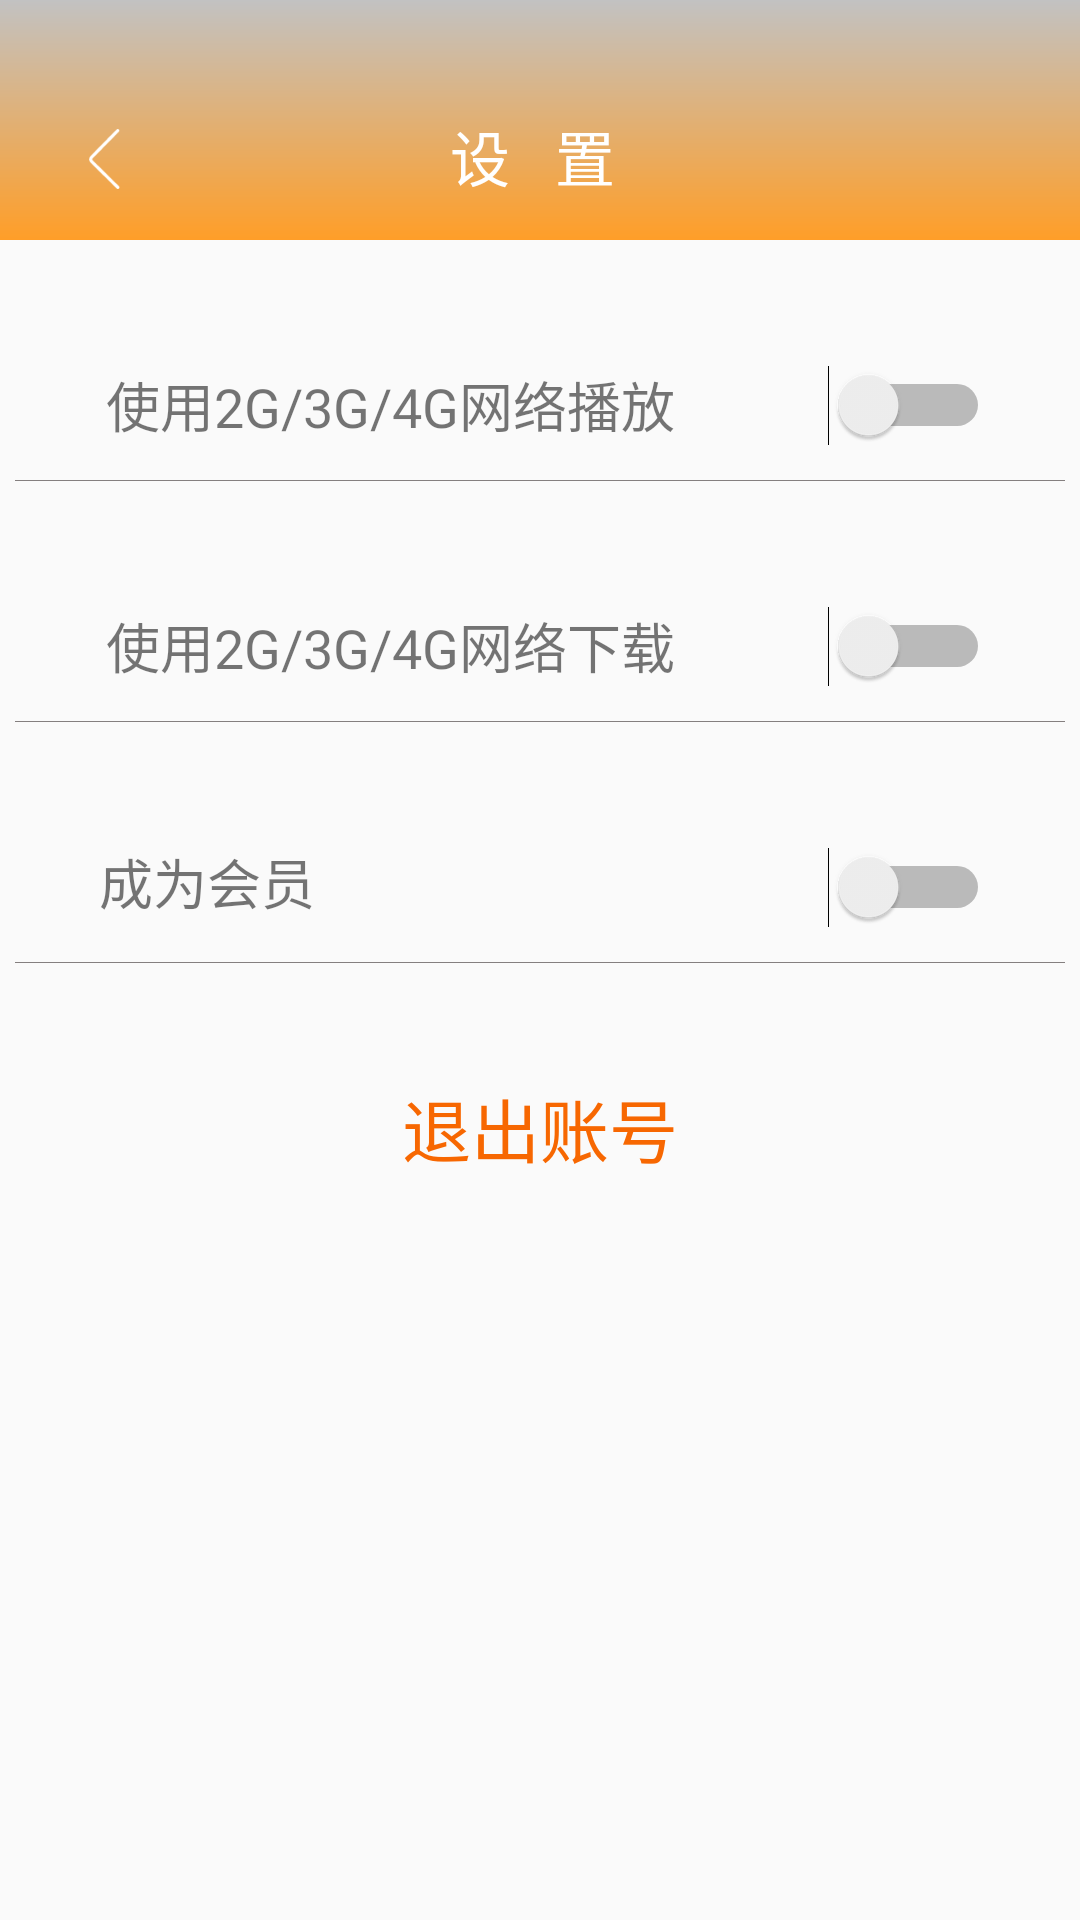

Produce the Android XML layout that renders to this screen, including the resource entries it uses.
<!-- AndroidManifest.xml: application theme AppTheme -->
<!-- res/layout/cehua_shezhi.xml -->
<?xml version="1.0" encoding="utf-8"?>

<LinearLayout
    xmlns:android="http://schemas.android.com/apk/res/android" android:layout_width="match_parent"
    android:layout_height="match_parent"
    android:orientation="vertical">
    <RelativeLayout

        android:id="@+id/top_rl"
        android:layout_width="match_parent"
        android:layout_height="80dp"
        android:layout_alignParentTop="true"
        android:background="@drawable/ic_jianbian">

        <ImageView
            android:id="@+id/btn_backk"
            android:layout_width="30dp"
            android:layout_height="20dp"
            android:layout_alignParentBottom="true"
            android:layout_marginLeft="20dp"
            android:layout_marginBottom="17dp"

            android:src="@mipmap/ic_back" />

        <TextView
            android:layout_width="match_parent"
            android:layout_height="match_parent"
            android:layout_marginTop="24dp"
            android:layout_alignParentBottom="true"

            android:gravity="center"
            android:text="设   置 "
            android:textColor="@color/white"
            android:textSize="20dp" />

    </RelativeLayout>


    <LinearLayout

        android:layout_marginTop="30dp"
        android:layout_width="match_parent"
        android:layout_height="50dp"
        android:orientation="horizontal">
        <TextView
            android:layout_marginLeft="30dp"
            android:gravity="center"
            android:text="使用2G/3G/4G网络播放"
            android:textSize="18dp"
            android:layout_width="200dp"
            android:layout_height="match_parent" />
        <Switch
            android:layout_marginRight="30dp"
            android:layout_width="match_parent"
            android:layout_height="match_parent" />
    </LinearLayout>

    <TextView
        android:layout_gravity="center"
        android:layout_width="350dp"
        android:layout_height="0.2dp"
        android:background="@color/huise"></TextView>
    <LinearLayout
        android:layout_marginTop="30dp"
        android:layout_width="match_parent"
        android:layout_height="50dp"
        android:orientation="horizontal">
        <TextView
            android:layout_marginLeft="30dp"
            android:gravity="center"
            android:text="使用2G/3G/4G网络下载"
            android:textSize="18dp"
            android:layout_width="200dp"
            android:layout_height="match_parent" />
        <Switch
            android:layout_marginRight="30dp"
            android:layout_width="match_parent"
            android:layout_height="match_parent" />
    </LinearLayout>

    <TextView
        android:layout_gravity="center"
        android:layout_width="350dp"
        android:layout_height="0.2dp"
        android:background="@color/huise"></TextView>

    <LinearLayout
        android:layout_marginTop="30dp"
        android:layout_width="match_parent"
        android:layout_height="50dp"
        android:orientation="horizontal">
        <TextView
            android:layout_marginLeft="33dp"
            android:layout_marginTop="10dp"
            android:text="成为会员"
            android:textSize="18dp"
            android:layout_width="200dp"
            android:layout_height="match_parent" />
        <Switch
            android:layout_marginRight="30dp"
            android:layout_width="match_parent"
            android:layout_height="match_parent" />
    </LinearLayout>

    <TextView
        android:layout_gravity="center"
        android:layout_width="350dp"
        android:layout_height="0.2dp"
        android:background="@color/huise"></TextView>

    <LinearLayout
        android:id="@+id/linl_exit"
        android:layout_marginTop="30dp"
        android:layout_width="match_parent"
        android:layout_height="50dp"
        android:orientation="horizontal">
        <TextView
            android:layout_width="match_parent"
            android:layout_height="match_parent"
            android:text="退出账号"
            android:gravity="center"
            android:textColor="@color/yello"
            android:textSize="23dp"/>

    </LinearLayout>

</LinearLayout>
<!-- resources referenced by this layout -->
<resources>
  <color name="huise">#847f7f</color>
  <color name="white">#FFFFFF</color>
  <color name="yello">#f76701</color>
  <!-- drawable ic_jianbian (drawable) -->
  <?xml version="1.0" encoding="utf-8"?>
  
  <shape xmlns:android="http://schemas.android.com/apk/res/android"
      android:shape="rectangle"
      >
  
      
      <gradient
          android:startColor="#c2c2c2"
          android:endColor="#ff9e28"
          android:angle="270"
          />
  
  </shape>
  <!-- mipmap ic_back: png bitmap (mipmap-xxxhdpi, 665 bytes) -->
  <style name="AppTheme" parent="Theme.AppCompat.Light.NoActionBar">
          
          <item name="windowNoTitle">true</item>
  
          <item name="colorPrimary">@color/colorPrimary</item>
          <item name="colorPrimaryDark">@color/colorPrimaryDark</item>
          <item name="colorAccent">@color/colorAccent</item>
      </style>
  <color name="colorPrimary">#3F51B5</color>
  <color name="colorPrimaryDark">#303F9F</color>
  <color name="colorAccent">#FF4081</color>
</resources>
